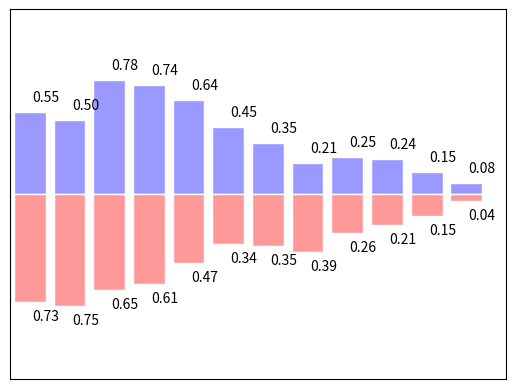

Here is the Python script that generated this plot:
import matplotlib.pyplot as plt
import numpy as np

n = 12
X = np.arange(n)
Y1 = (1 - X / float(n)) * np.random.uniform(0.5, 1.0, n)
Y2 = (1 - X / float(n)) * np.random.uniform(0.5, 1.0, n)

plt.bar(X, +Y1, facecolor='#9999ff', edgecolor='white')
plt.bar(X, -Y2, facecolor='#ff9999', edgecolor='white')

for x, y in zip(X, Y1):
    # ha: horizontal alignment
    # va: vertical alignment
    plt.text(x + 0.4, y + 0.05, '%.2f' % y, ha='center', va='bottom')

for x, y in zip(X, Y2):
    # ha: horizontal alignment
    # va: vertical alignment
    plt.text(x + 0.4, -y - 0.05, '%.2f' % y, ha='center', va='top')

plt.xlim(-.5, n)
plt.xticks(())
plt.ylim(-1.25, 1.25)
plt.yticks(())

plt.show()